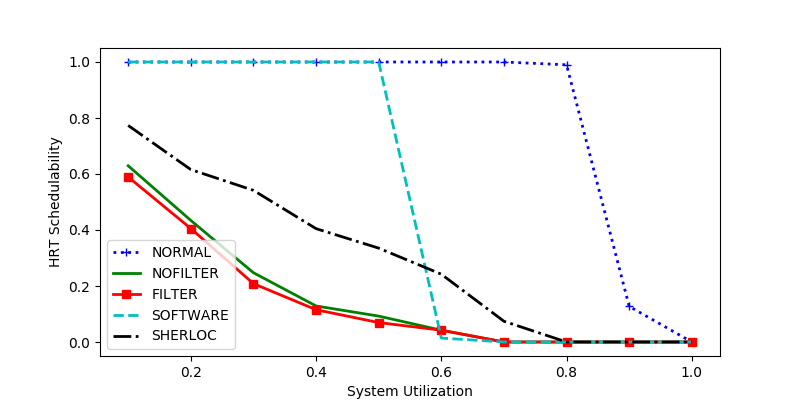

The data file committed next to this chart (first rows):
sys_util, NORMAL, NOFILTER, FILTER, SOFTWARE, SHERLOC
0.3, 1.0, 0.2474, 0.2083, 1.0, 0.5417
0.6, 1.0, 0.04211, 0.04211, 0.01404, 0.2421
0.7, 1.0, 0.0, 0.0, 0.0, 0.07407
0.2, 1.0, 0.4342, 0.4053, 1.0, 0.6158
0.9, 0.1272, 0.0, 0.0, 0.0, 0.0
0.1, 1.0, 0.6293, 0.5893, 1.0, 0.7733
0.5, 1.0, 0.09249, 0.06936, 1.0, 0.3353
1.0, 0.0, 0.0, 0.0, 0.0, 0.0
0.8, 0.99, 0.0, 0.0, 0.0, 0.0
0.4, 1.0, 0.1287, 0.1153, 1.0, 0.4048
